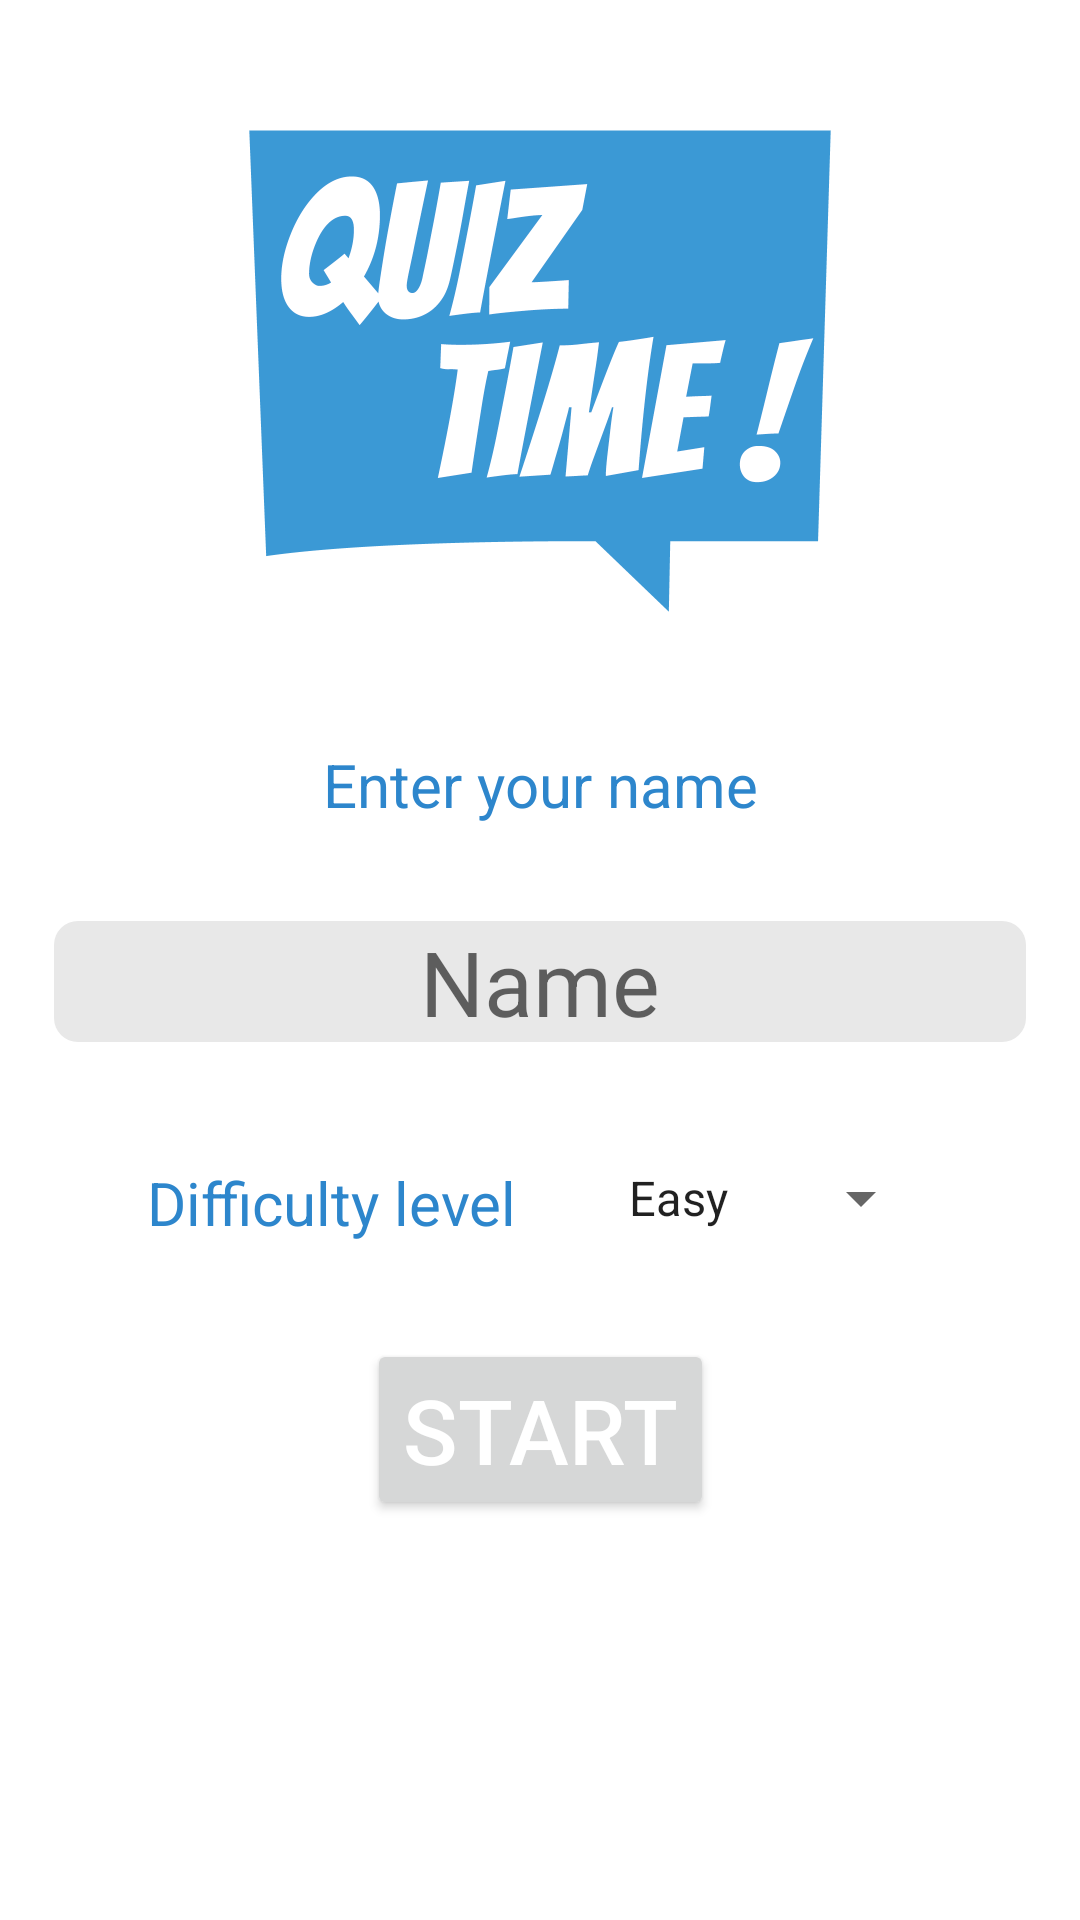

Reconstruct the res/layout file that produces this screen, plus the resources it refers to.
<!-- AndroidManifest.xml: application theme Theme.QuizApp -->
<!-- res/layout/activity_main.xml -->
<?xml version="1.0" encoding="utf-8"?>
<androidx.constraintlayout.widget.ConstraintLayout xmlns:android="http://schemas.android.com/apk/res/android"
    xmlns:app="http://schemas.android.com/apk/res-auto"
    xmlns:tools="http://schemas.android.com/tools"
    android:layout_width="match_parent"
    android:layout_height="match_parent"
    android:fitsSystemWindows="true"
    android:orientation="vertical"
    tools:context=".MainActivity">


    <TextView
        android:id="@+id/NameLabel"
        android:layout_width="wrap_content"
        android:layout_height="wrap_content"
        android:layout_marginTop="32dp"
        android:text="@string/enter_your_name"
        android:textColor="@color/purple_500"
        android:textSize="20sp"
        app:layout_constraintEnd_toEndOf="parent"
        app:layout_constraintHorizontal_bias="0.5"
        app:layout_constraintStart_toStartOf="parent"
        app:layout_constraintTop_toBottomOf="@+id/iv_logo" />

    <EditText
        android:id="@+id/etName"
        android:layout_width="match_parent"
        android:layout_height="wrap_content"
        android:layout_marginStart="18dp"
        android:layout_marginLeft="18dp"
        android:layout_marginTop="32dp"
        android:layout_marginEnd="18dp"
        android:layout_marginRight="18dp"
        android:autofillHints="@string/name"
        android:background="@drawable/rounded_edit_text"
        android:gravity="center"
        android:hint="@string/name"
        android:inputType="text"
        android:textColor="@color/purple_500"
        android:textSize="30sp"
        app:layout_constraintEnd_toEndOf="parent"
        app:layout_constraintHorizontal_bias="0.0"
        app:layout_constraintStart_toStartOf="parent"
        app:layout_constraintTop_toBottomOf="@+id/NameLabel" />


    <Button
        android:id="@+id/btnStart"
        android:layout_width="wrap_content"
        android:layout_height="wrap_content"
        android:layout_marginTop="32dp"
        android:text="@string/start"
        android:textAllCaps="true"
        android:textColor="@color/white"
        android:textSize="30sp"
        app:layout_constraintEnd_toEndOf="parent"
        app:layout_constraintStart_toStartOf="parent"
        app:layout_constraintTop_toBottomOf="@+id/DifficultyLabel" />

    <ImageView
        android:id="@+id/iv_logo"
        android:layout_width="200dp"
        android:layout_height="200dp"
        android:layout_marginTop="16dp"
        android:src="@drawable/logo"
        app:layout_constraintEnd_toEndOf="parent"
        app:layout_constraintStart_toStartOf="parent"
        app:layout_constraintTop_toTopOf="parent" />


    <TextView
        android:id="@+id/DifficultyLabel"
        android:layout_width="wrap_content"
        android:layout_height="wrap_content"
        android:layout_marginStart="32dp"
        android:layout_marginLeft="32dp"
        android:layout_marginTop="40dp"
        android:text="@string/difficulty_level"
        android:textColor="@color/purple_500"
        android:textSize="20sp"
        app:layout_constraintEnd_toStartOf="@+id/sp_difficulty"
        app:layout_constraintHorizontal_bias="0.5"
        app:layout_constraintStart_toStartOf="parent"
        app:layout_constraintTop_toBottomOf="@+id/etName" />

    <Spinner
        android:id="@+id/sp_difficulty"
        android:layout_width="wrap_content"
        android:layout_height="wrap_content"
        android:layout_marginTop="40dp"
        android:gravity="center"
        android:layout_marginEnd="32dp"
        android:layout_marginRight="32dp"
        android:entries="@array/difficulties"
        app:layout_constraintEnd_toEndOf="parent"
        app:layout_constraintHorizontal_bias="0.5"
        app:layout_constraintStart_toEndOf="@+id/DifficultyLabel"
        app:layout_constraintTop_toBottomOf="@+id/etName" />

</androidx.constraintlayout.widget.ConstraintLayout>
<!-- resources referenced by this layout -->
<resources>
  <string-array name="difficulties">
          <item>Easy</item>
          <item>Medium</item>
          <item>Hard</item>
      </string-array>
  <color name="purple_500">#2D86CC</color>
  <color name="white">#FFFFFFFF</color>
  <!-- drawable logo: png bitmap (drawable, 25400 bytes) -->
  <!-- drawable rounded_edit_text (drawable) -->
  <?xml version="1.0" encoding="utf-8"?>
  <shape xmlns:android="http://schemas.android.com/apk/res/android"
      android:shape="rectangle"
      android:padding="10dp">
  
      <solid android:color="#E8e8e8" />
      <corners
          android:bottomRightRadius="8dp"
          android:bottomLeftRadius="8dp"
          android:topLeftRadius="8dp"
          android:topRightRadius="8dp" />
  </shape>
  <string name="difficulty_level">Difficulty level</string>
  <string name="enter_your_name">Enter your name</string>
  <string name="name">Name</string>
  <string name="start">Start</string>
  <style name="Theme.QuizApp" parent="Theme.MaterialComponents.DayNight.DarkActionBar">
          
          <item name="colorPrimary">@color/purple_500</item>
          <item name="colorPrimaryVariant">@color/purple_700</item>
          <item name="colorOnPrimary">@color/white</item>
          
          <item name="colorSecondary">@color/teal_200</item>
          <item name="colorSecondaryVariant">@color/teal_700</item>
          <item name="colorOnSecondary">@color/black</item>
          
          <item name="android:statusBarColor" tools:targetApi="l">@android:color/white</item>
          
          <item name="android:windowFullscreen">true</item>
      </style>
  <color name="purple_700">#FF3700B3</color>
  <color name="teal_200">#FF03DAC5</color>
  <color name="teal_700">#FF018786</color>
  <color name="black">#FF000000</color>
</resources>
